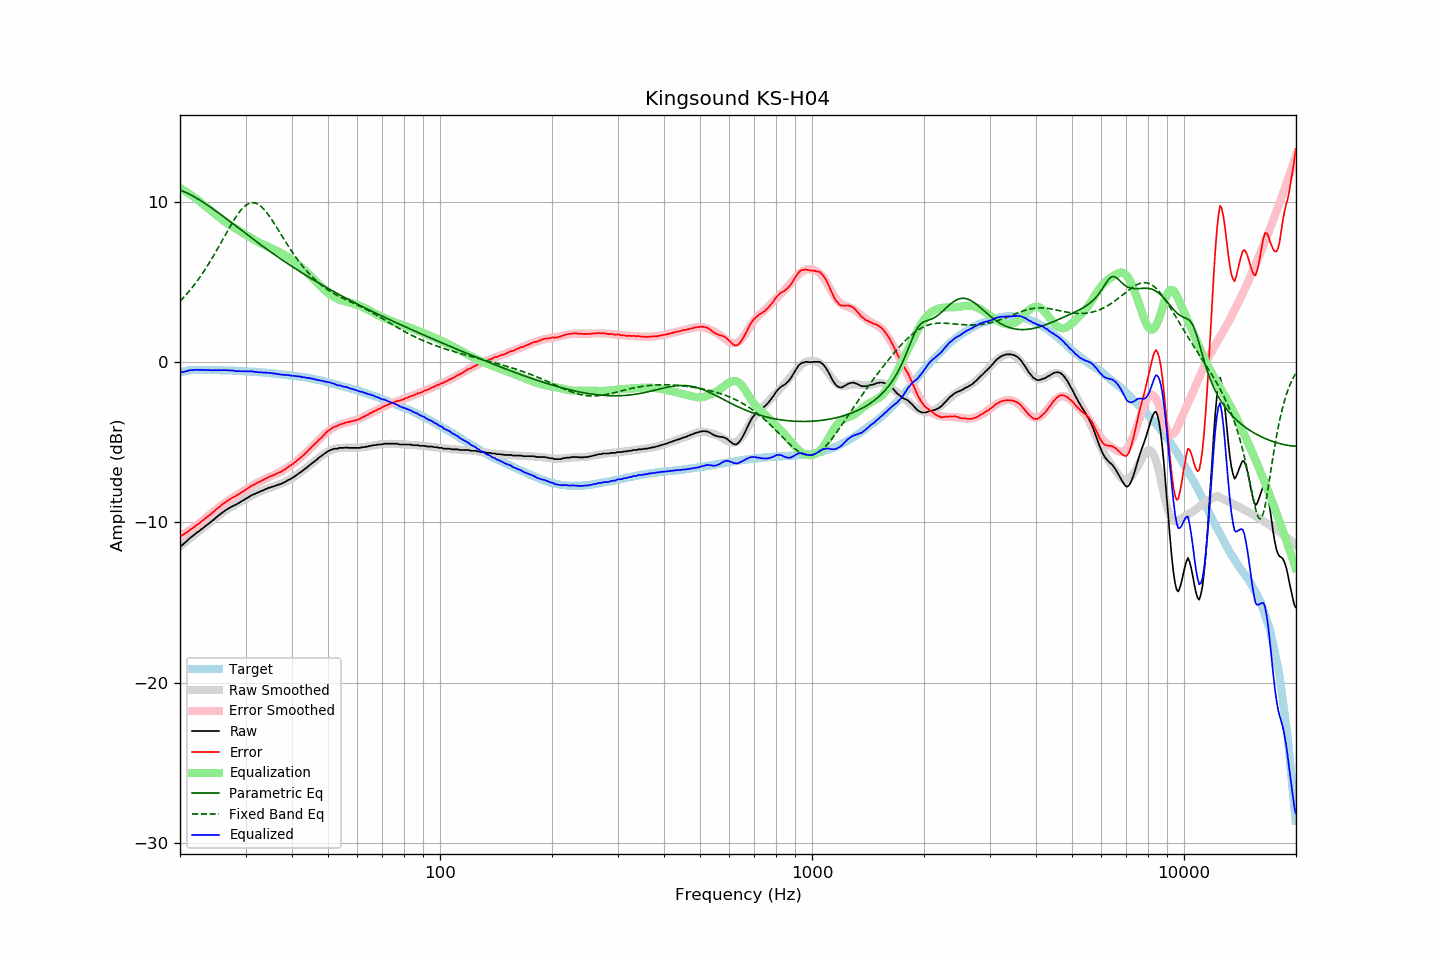

The data file committed next to this chart (first rows):
frequency, raw, error, smoothed, error_smoothed, equalization, parametric_eq, fixed_band_eq, equalized_raw, equalized_smoothed, target
20.00, -11.49, -10.84, -11.51, -10.88, 10.88, 10.74, 3.80, -0.61, -0.63, -0.65
20.20, -11.44, -10.82, -11.43, -10.82, 10.82, 10.71, 3.90, -0.62, -0.61, -0.62
20.40, -11.37, -10.78, -11.35, -10.76, 10.76, 10.67, 4.01, -0.62, -0.59, -0.60
20.61, -11.27, -10.70, -11.26, -10.69, 10.69, 10.62, 4.12, -0.58, -0.57, -0.58
20.81, -11.19, -10.65, -11.18, -10.62, 10.62, 10.58, 4.23, -0.57, -0.56, -0.55
21.02, -11.09, -10.58, -11.10, -10.56, 10.56, 10.53, 4.35, -0.54, -0.54, -0.52
21.23, -10.99, -10.49, -11.02, -10.49, 10.49, 10.48, 4.46, -0.50, -0.53, -0.51
21.44, -10.92, -10.42, -10.93, -10.42, 10.42, 10.43, 4.59, -0.50, -0.51, -0.50
21.66, -10.84, -10.36, -10.85, -10.35, 10.35, 10.37, 4.71, -0.49, -0.50, -0.49
21.87, -10.76, -10.27, -10.77, -10.28, 10.28, 10.32, 4.84, -0.48, -0.49, -0.49
22.09, -10.68, -10.20, -10.69, -10.20, 10.20, 10.26, 4.98, -0.48, -0.49, -0.48
22.31, -10.60, -10.12, -10.61, -10.13, 10.13, 10.20, 5.11, -0.47, -0.48, -0.48
22.54, -10.54, -10.06, -10.53, -10.05, 10.05, 10.14, 5.25, -0.49, -0.48, -0.48
22.76, -10.45, -9.97, -10.45, -9.97, 9.97, 10.08, 5.40, -0.48, -0.48, -0.48
22.99, -10.38, -9.89, -10.38, -9.89, 9.89, 10.01, 5.54, -0.49, -0.48, -0.49
23.22, -10.30, -9.81, -10.30, -9.81, 9.81, 9.95, 5.69, -0.49, -0.48, -0.49
23.45, -10.21, -9.72, -10.22, -9.73, 9.73, 9.88, 5.85, -0.48, -0.49, -0.49
23.69, -10.15, -9.66, -10.14, -9.65, 9.65, 9.81, 6.01, -0.50, -0.49, -0.49
23.92, -10.06, -9.57, -10.06, -9.57, 9.57, 9.74, 6.17, -0.49, -0.49, -0.50
24.16, -9.99, -9.51, -9.98, -9.49, 9.49, 9.67, 6.33, -0.51, -0.49, -0.49
24.40, -9.90, -9.41, -9.90, -9.40, 9.40, 9.60, 6.50, -0.50, -0.50, -0.49
24.65, -9.83, -9.34, -9.82, -9.32, 9.32, 9.53, 6.67, -0.51, -0.50, -0.50
24.89, -9.73, -9.23, -9.74, -9.24, 9.24, 9.46, 6.84, -0.49, -0.50, -0.50
25.14, -9.66, -9.16, -9.65, -9.15, 9.15, 9.39, 7.02, -0.51, -0.50, -0.50
25.39, -9.56, -9.06, -9.58, -9.07, 9.07, 9.31, 7.19, -0.49, -0.50, -0.50
25.65, -9.50, -9.00, -9.50, -8.99, 8.99, 9.24, 7.37, -0.51, -0.50, -0.50
25.91, -9.41, -8.90, -9.42, -8.92, 8.92, 9.16, 7.55, -0.50, -0.51, -0.51
26.16, -9.34, -8.83, -9.35, -8.84, 8.84, 9.09, 7.73, -0.50, -0.51, -0.51
26.43, -9.27, -8.76, -9.28, -8.77, 8.77, 9.01, 7.91, -0.50, -0.51, -0.52
26.69, -9.20, -8.69, -9.22, -8.70, 8.70, 8.94, 8.09, -0.50, -0.52, -0.52
26.96, -9.14, -8.63, -9.15, -8.63, 8.63, 8.86, 8.27, -0.51, -0.52, -0.52
27.23, -9.08, -8.56, -9.09, -8.57, 8.57, 8.79, 8.44, -0.52, -0.52, -0.52
27.50, -9.02, -8.50, -9.03, -8.51, 8.51, 8.71, 8.62, -0.52, -0.53, -0.52
27.77, -8.97, -8.44, -8.98, -8.45, 8.45, 8.63, 8.78, -0.53, -0.53, -0.53
28.05, -8.93, -8.40, -8.92, -8.38, 8.38, 8.56, 8.94, -0.55, -0.54, -0.53
28.33, -8.88, -8.34, -8.86, -8.32, 8.32, 8.48, 9.10, -0.56, -0.54, -0.55
28.62, -8.82, -8.28, -8.81, -8.26, 8.26, 8.40, 9.24, -0.56, -0.54, -0.55
28.90, -8.76, -8.21, -8.75, -8.20, 8.20, 8.33, 9.38, -0.56, -0.55, -0.55
29.19, -8.70, -8.14, -8.69, -8.14, 8.14, 8.25, 9.50, -0.56, -0.55, -0.56
29.48, -8.64, -8.09, -8.64, -8.08, 8.08, 8.17, 9.62, -0.57, -0.56, -0.55
29.78, -8.58, -8.02, -8.58, -8.02, 8.02, 8.10, 9.71, -0.57, -0.57, -0.56
30.08, -8.52, -7.96, -8.52, -7.95, 7.95, 8.02, 9.80, -0.57, -0.57, -0.57
30.38, -8.46, -7.89, -8.47, -7.89, 7.89, 7.95, 9.86, -0.57, -0.58, -0.58
30.68, -8.40, -7.82, -8.41, -7.83, 7.83, 7.87, 9.91, -0.57, -0.58, -0.58
30.99, -8.34, -7.75, -8.36, -7.77, 7.77, 7.79, 9.94, -0.57, -0.59, -0.59
31.30, -8.28, -7.69, -8.30, -7.71, 7.71, 7.72, 9.95, -0.57, -0.60, -0.60
31.61, -8.25, -7.65, -8.25, -7.65, 7.65, 7.64, 9.95, -0.60, -0.60, -0.60
31.93, -8.20, -7.59, -8.20, -7.59, 7.59, 7.57, 9.93, -0.61, -0.61, -0.61
32.24, -8.15, -7.53, -8.15, -7.54, 7.54, 7.50, 9.89, -0.61, -0.62, -0.62
32.57, -8.12, -7.50, -8.11, -7.48, 7.48, 7.42, 9.83, -0.64, -0.62, -0.63
32.89, -8.07, -7.44, -8.07, -7.43, 7.43, 7.35, 9.75, -0.64, -0.63, -0.63
33.22, -8.02, -7.38, -8.02, -7.38, 7.38, 7.27, 9.67, -0.64, -0.64, -0.64
33.55, -7.99, -7.35, -7.98, -7.33, 7.33, 7.20, 9.57, -0.66, -0.65, -0.65
33.89, -7.93, -7.27, -7.94, -7.29, 7.29, 7.13, 9.45, -0.65, -0.66, -0.66
34.23, -7.90, -7.24, -7.91, -7.24, 7.24, 7.06, 9.33, -0.66, -0.67, -0.66
34.57, -7.85, -7.18, -7.87, -7.19, 7.19, 6.98, 9.19, -0.66, -0.68, -0.68
34.92, -7.82, -7.13, -7.84, -7.15, 7.15, 6.91, 9.05, -0.67, -0.69, -0.69
35.27, -7.79, -7.10, -7.80, -7.10, 7.10, 6.84, 8.91, -0.69, -0.70, -0.69
35.62, -7.76, -7.06, -7.76, -7.06, 7.06, 6.77, 8.75, -0.71, -0.71, -0.71
35.97, -7.73, -7.01, -7.73, -7.01, 7.01, 6.70, 8.60, -0.72, -0.72, -0.72
... 635 more rows
